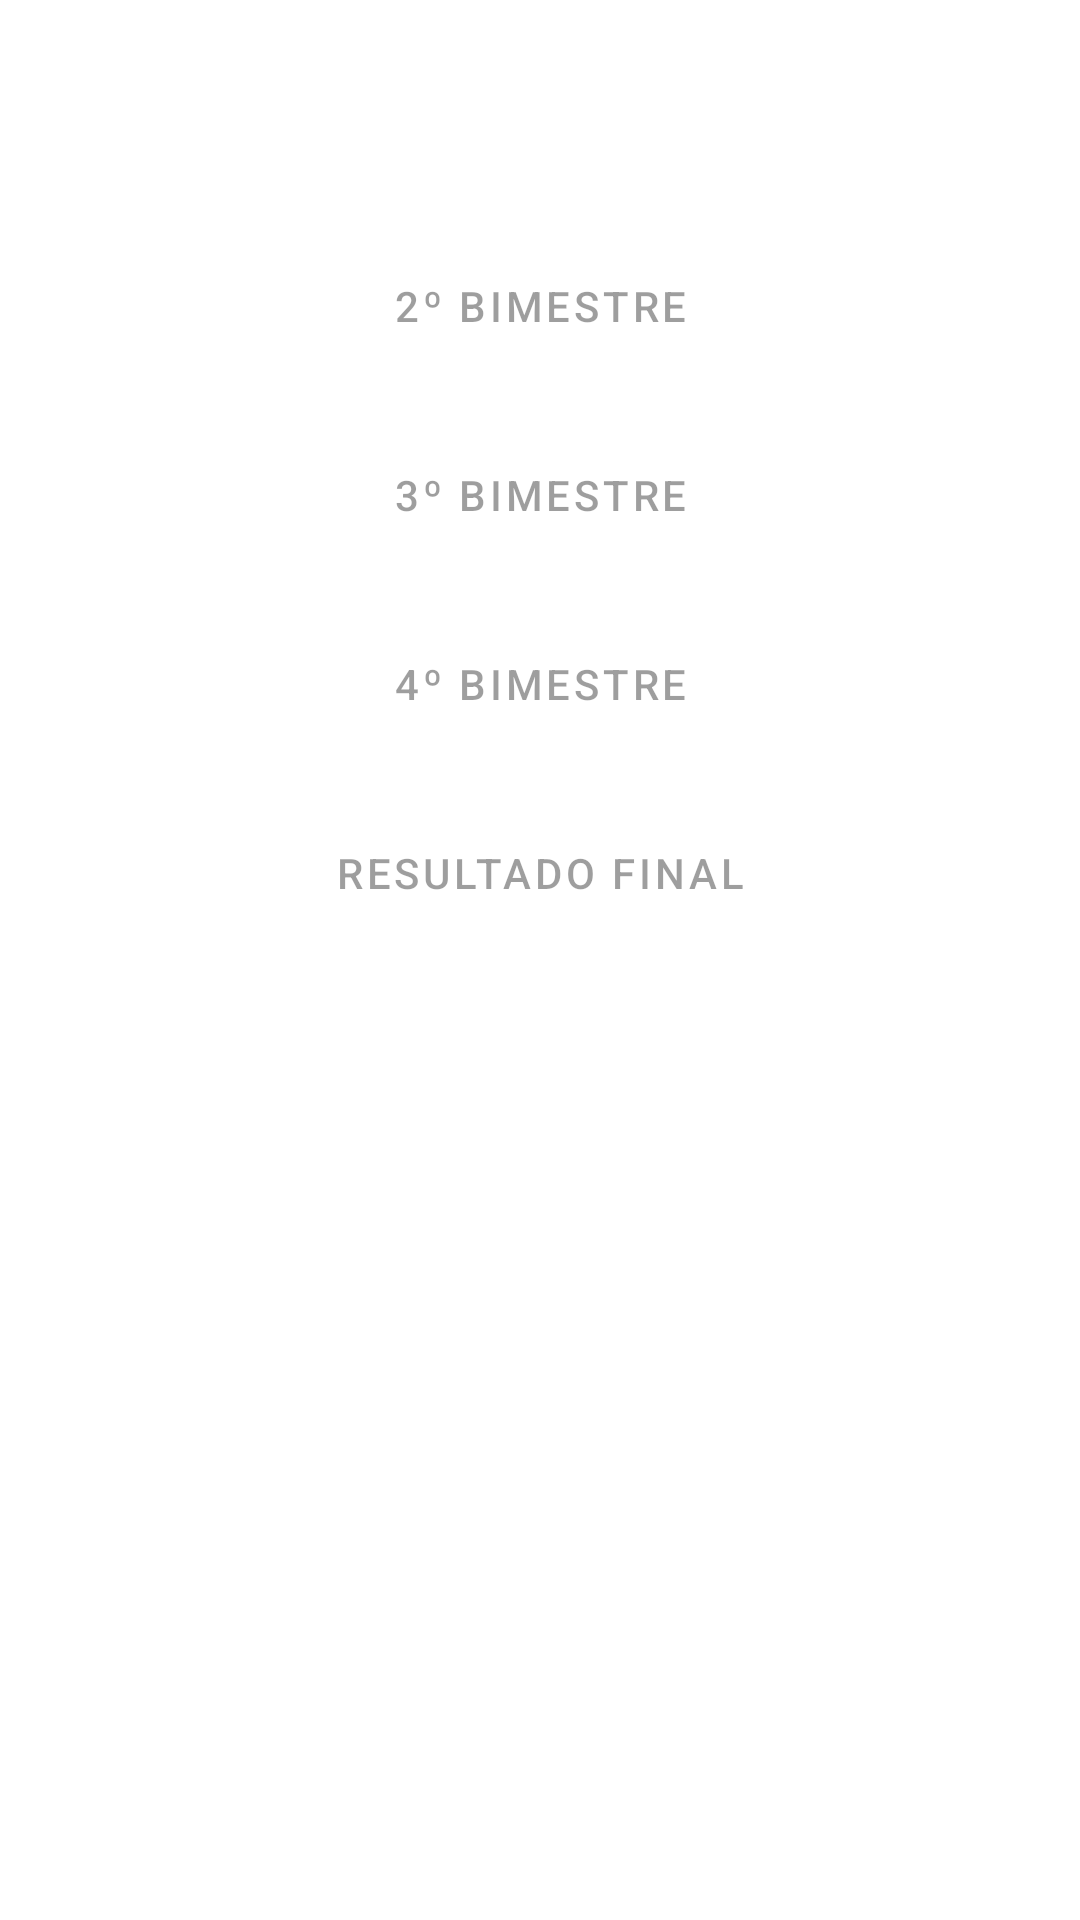

Produce the Android XML layout that renders to this screen, including the resource entries it uses.
<!-- AndroidManifest.xml: application theme Theme.MediaEscolar -->
<!-- res/layout/content_main.xml -->
<?xml version="1.0" encoding="utf-8"?>
<androidx.constraintlayout.widget.ConstraintLayout xmlns:android="http://schemas.android.com/apk/res/android"
    xmlns:app="http://schemas.android.com/apk/res-auto"
    xmlns:tools="http://schemas.android.com/tools"
    android:layout_width="match_parent"
    android:layout_height="match_parent"
    app:layout_behavior="@string/appbar_scrolling_view_behavior"
    tools:context=".MainActivity"
    tools:showIn="@layout/activity_main">

    <Button android:id="@+id/btnPrimeiroBimestre"
        android:layout_width="fill_parent"
        android:layout_height="wrap_content"
        android:layout_margin="15dp"
        app:layout_constraintTop_toTopOf="parent"
        app:layout_constraintStart_toStartOf="parent"
        app:layout_constraintEnd_toEndOf="parent"
        app:layout_constraintHorizontal_bias="0.5"
        android:background="@drawable/btn_customizado"
        android:enabled="true"
        android:text="@string/primeiro_bimestre" />

    <Button android:id="@+id/btnSegundoBimestre"
        android:layout_width="0dp"
        android:layout_height="wrap_content"
        android:text="@string/segundo_bimestre"
        app:layout_constraintTop_toBottomOf="@id/btnPrimeiroBimestre"
        app:layout_constraintStart_toStartOf="parent"
        app:layout_constraintEnd_toEndOf="parent"
        app:layout_constraintHorizontal_bias="0.5"
        android:layout_margin="15dp"
        android:background="@drawable/btn_customizado"
        android:enabled="false"/>

    <Button android:id="@+id/btnTerceiroBimestre"
        android:layout_width="0dp"
        android:layout_height="wrap_content"
        android:text="@string/terceiro_bimestre"
        app:layout_constraintTop_toBottomOf="@id/btnSegundoBimestre"
        app:layout_constraintStart_toStartOf="parent"
        app:layout_constraintEnd_toEndOf="parent"
        app:layout_constraintHorizontal_bias="0.5"
        android:layout_margin="15dp"
        android:background="@drawable/btn_customizado"
        android:enabled="false"/>

    <Button android:id="@+id/btnQuartoBimestre"
        android:layout_width="0dp"
        android:layout_height="wrap_content"
        android:text="@string/quarto_bimestre"
        app:layout_constraintTop_toBottomOf="@id/btnTerceiroBimestre"
        app:layout_constraintStart_toStartOf="parent"
        app:layout_constraintEnd_toEndOf="parent"
        app:layout_constraintHorizontal_bias="0.5"
        android:layout_margin="15dp"
        android:background="@drawable/btn_customizado"
        android:enabled="false"/>

    <Button android:id="@+id/btnResultado"
        android:layout_width="0dp"
        android:layout_height="wrap_content"
        android:text="@string/resultado_final"
        app:layout_constraintTop_toBottomOf="@id/btnQuartoBimestre"
        app:layout_constraintStart_toStartOf="parent"
        app:layout_constraintEnd_toEndOf="parent"
        app:layout_constraintHorizontal_bias="0.5"
        android:layout_margin="15dp"
        android:background="@drawable/btn_customizado"
        android:enabled="false"/>

</androidx.constraintlayout.widget.ConstraintLayout>
<!-- res/layout/activity_main.xml (included above) -->
<?xml version="1.0" encoding="utf-8"?>
<androidx.coordinatorlayout.widget.CoordinatorLayout xmlns:android="http://schemas.android.com/apk/res/android"
    xmlns:app="http://schemas.android.com/apk/res-auto"
    xmlns:tools="http://schemas.android.com/tools"
    android:layout_width="match_parent"
    android:layout_height="match_parent"
    tools:context=".MainActivity">

    <com.google.android.material.appbar.AppBarLayout
        android:layout_width="match_parent"
        android:layout_height="wrap_content"
        android:theme="@style/Theme.MediaEscolar.AppBarOverlay">

        <androidx.appcompat.widget.Toolbar
            android:id="@+id/toolbar"
            android:layout_width="match_parent"
            android:layout_height="?attr/actionBarSize"
            android:background="?attr/colorPrimary"
            app:popupTheme="@style/Theme.MediaEscolar.PopupOverlay" />

    </com.google.android.material.appbar.AppBarLayout>

    <include
        android:id="@+id/contentMain"
        layout="@layout/content_main" />

    <com.google.android.material.floatingactionbutton.FloatingActionButton
        android:id="@+id/fab"
        android:layout_width="wrap_content"
        android:layout_height="wrap_content"
        android:layout_gravity="bottom|end"
        android:layout_marginEnd="@dimen/fab_margin"
        android:layout_marginBottom="16dp"
        app:srcCompat="@android:drawable/ic_dialog_info" />

</androidx.coordinatorlayout.widget.CoordinatorLayout>
<!-- resources referenced by this layout -->
<resources>
  <string name="primeiro_bimestre">1º Bimestre</string>
  <string name="quarto_bimestre">4º Bimestre</string>
  <string name="resultado_final">Resultado Final</string>
  <string name="segundo_bimestre">2º Bimestre</string>
  <string name="terceiro_bimestre">3º Bimestre</string>
  <style name="Theme.MediaEscolar.AppBarOverlay" parent="ThemeOverlay.AppCompat.Dark.ActionBar" />
  <style name="Theme.MediaEscolar.PopupOverlay" parent="ThemeOverlay.AppCompat.Light" />
  <style name="Theme.MediaEscolar" parent="Theme.MaterialComponents.DayNight.DarkActionBar">
          
          <item name="colorPrimary">@color/purple_500</item>
          <item name="colorPrimaryVariant">@color/purple_700</item>
          <item name="colorOnPrimary">@color/white</item>
          
          <item name="colorSecondary">@color/teal_200</item>
          <item name="colorSecondaryVariant">@color/teal_700</item>
          <item name="colorOnSecondary">@color/black</item>
          
          <item name="android:statusBarColor">?attr/colorPrimaryVariant</item>
          
      </style>
  <!-- not gathered from this repository: default colours our renderer supplied (Android Studio template values) -->
  <color name="purple_500">#FF6200EE</color>
  <color name="purple_700">#FF3700B3</color>
  <color name="teal_200">#FF03DAC5</color>
  <color name="teal_700">#FF018786</color>
  <color name="black">#FF000000</color>
  <color name="white">#FFFFFFFF</color>
</resources>
